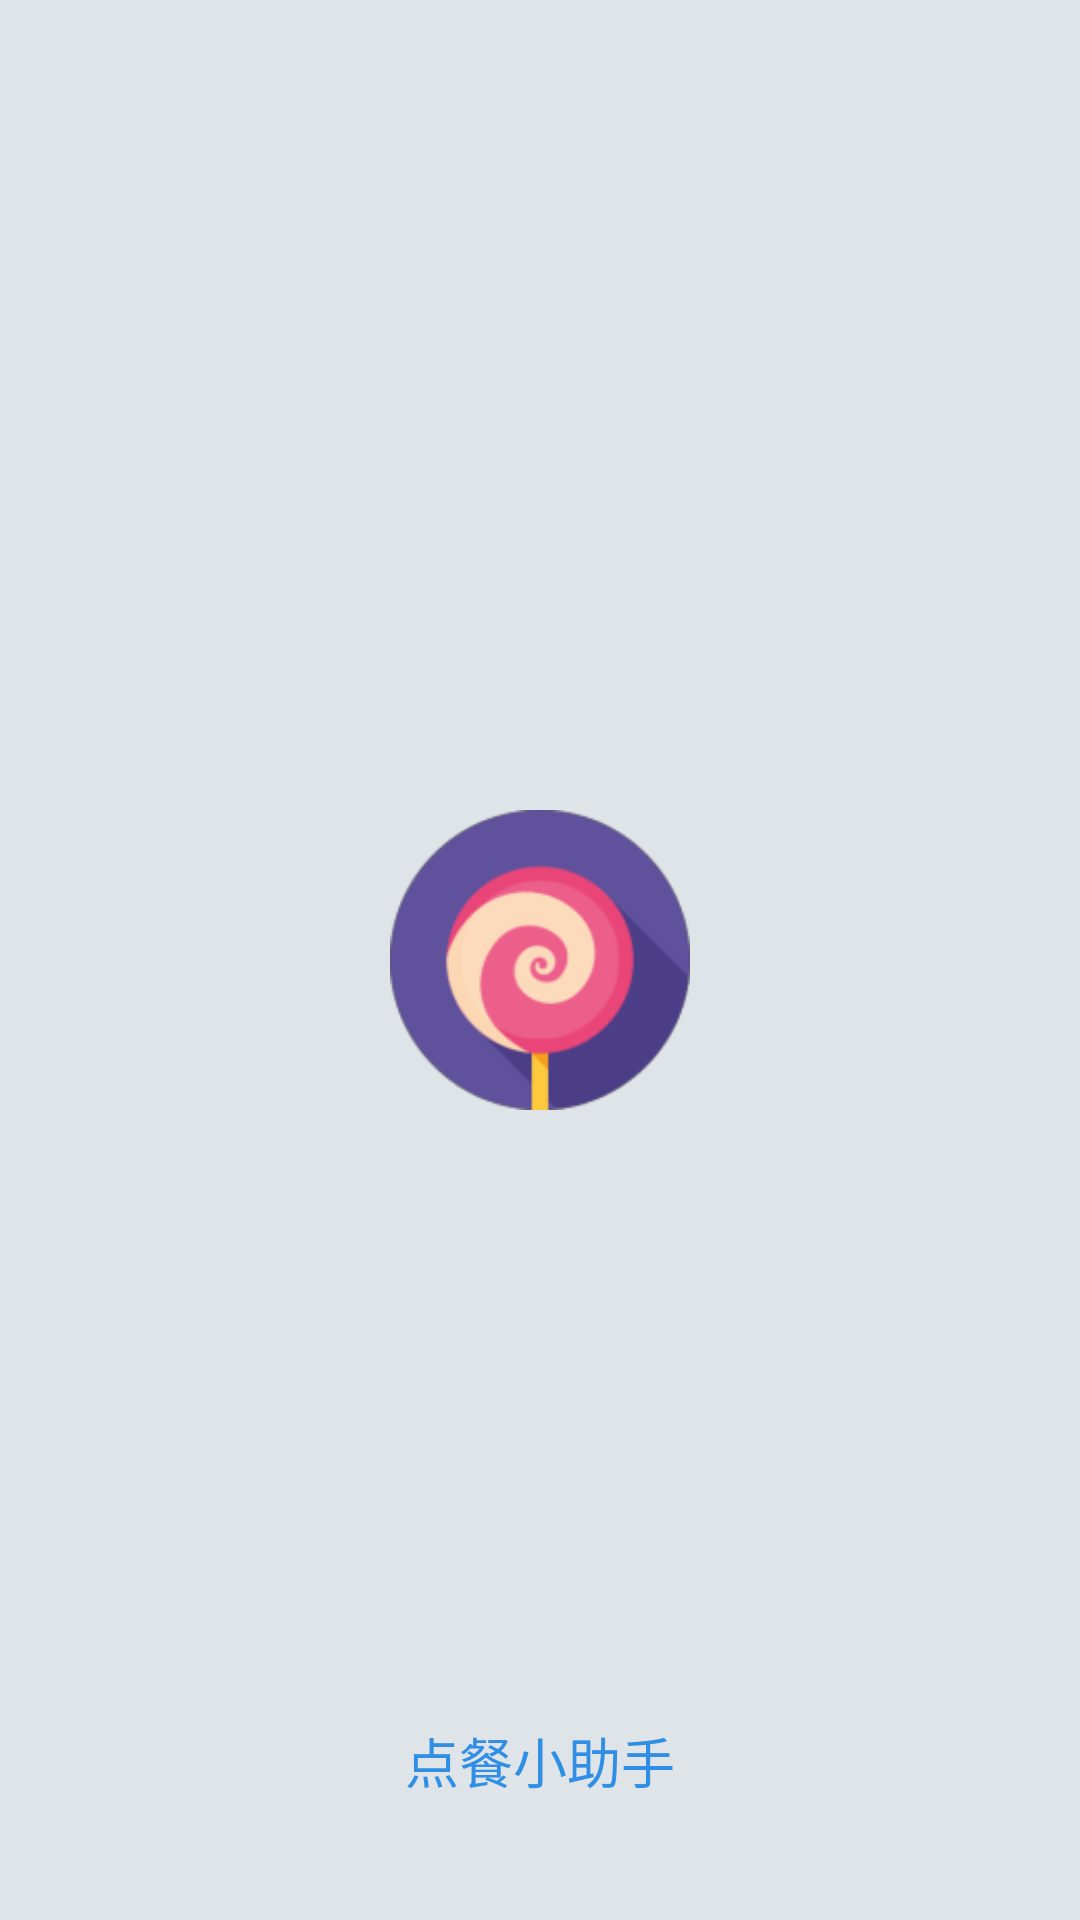

Android layout source for this screen:
<!-- AndroidManifest.xml: activity theme Theme.AppCompat.Light.NoActionBar.FullScreen -->
<!-- res/layout/activity_first_screen.xml -->
<?xml version="1.0" encoding="utf-8"?>
<RelativeLayout xmlns:android="http://schemas.android.com/apk/res/android"
    xmlns:tools="http://schemas.android.com/tools"
    android:layout_width="match_parent"
    android:layout_height="match_parent"
    android:background="@color/colorBackground"
    android:paddingBottom="@dimen/activity_vertical_margin"
    android:paddingLeft="@dimen/activity_horizontal_margin"
    android:paddingRight="@dimen/activity_horizontal_margin"
    android:paddingTop="@dimen/activity_vertical_margin"
    tools:context="chenls.orderdishes.activity.FirstScreenActivity">

    <ImageView
        android:id="@+id/imageView"
        android:layout_width="100dp"
        android:layout_height="100dp"
        android:layout_centerInParent="true"
        android:src="@mipmap/ic_launcher" />

    <TextView
        android:id="@+id/textView10"
        android:layout_width="wrap_content"
        android:layout_height="wrap_content"
        android:layout_alignParentBottom="true"
        android:layout_centerHorizontal="true"
        android:layout_marginBottom="30dp"
        android:text="@string/app_name"
        android:textAppearance="?android:attr/textAppearanceMedium"
        android:textColor="@color/colorPrimary" />
</RelativeLayout>
<!-- resources referenced by this layout -->
<resources>
  <color name="colorBackground">#dfe4e9</color>
  <color name="colorPrimary">#308fe4</color>
  <dimen name="activity_horizontal_margin">10dp</dimen>
  <dimen name="activity_vertical_margin">10dp</dimen>
  <!-- mipmap ic_launcher: png bitmap (mipmap-hdpi, 5074 bytes) -->
  <string name="app_name">点餐小助手</string>
  <style name="Theme.AppCompat.Light.NoActionBar.FullScreen" parent="@style/Theme.AppCompat.Light">
          <item name="windowNoTitle">true</item>
          <item name="windowActionBar">false</item>
          <item name="android:windowFullscreen">true</item>
          <item name="android:windowContentOverlay">@null</item>
      </style>
</resources>
